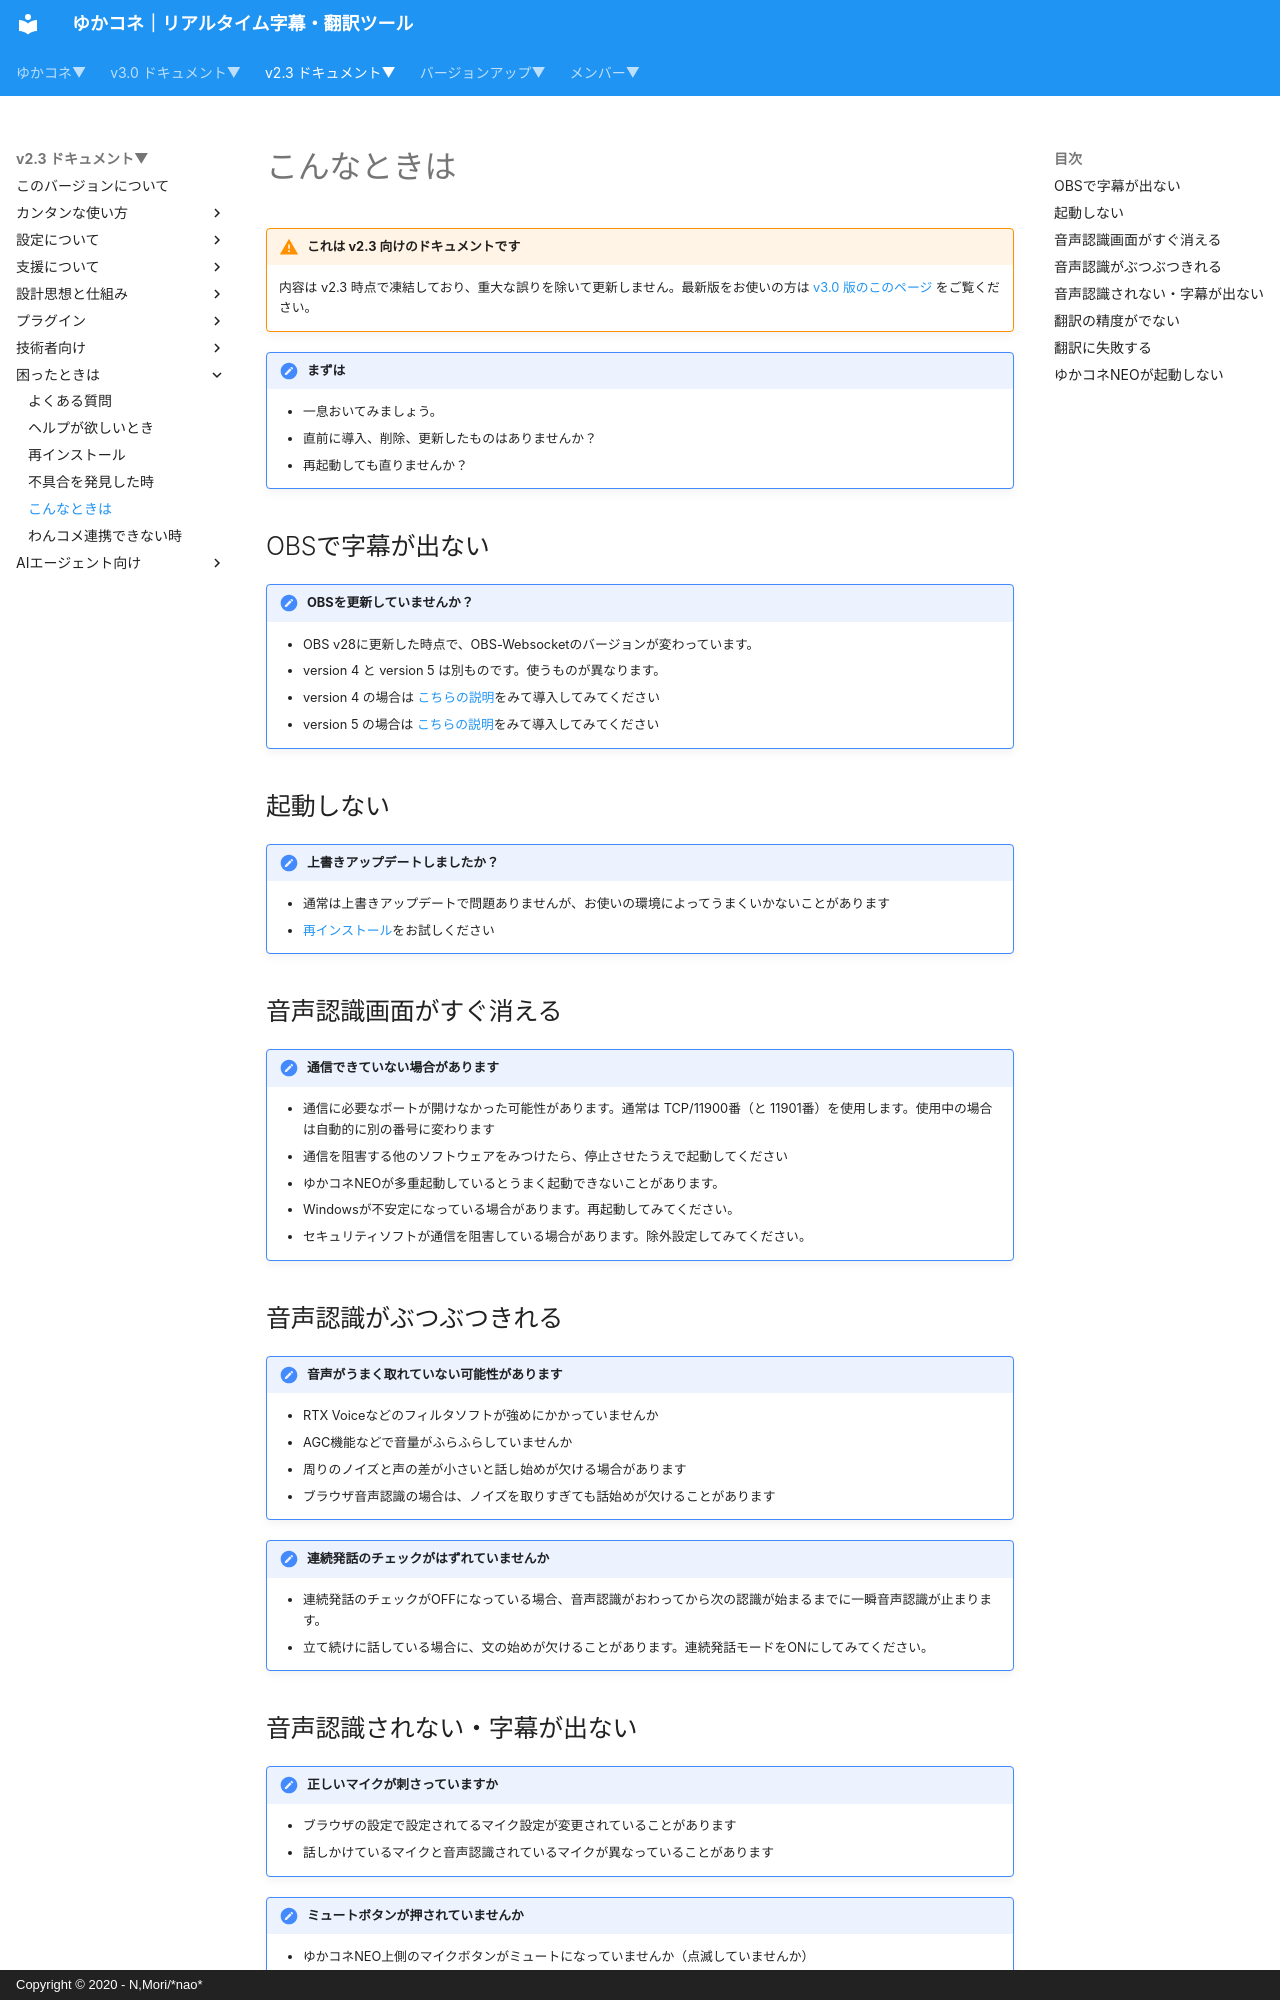

repository: nmori/yncneo-Docs-Src · page: v2.3/qa/troubleshooting/index.html · generator: mkdocs · copyright: Copyright © 2020 - N,Mori/*nao*

# こんなときは

<!-- version-banner -->
!!! warning "これは v2.3 向けのドキュメントです"
    内容は v2.3 時点で凍結しており、重大な誤りを除いて更新しません。最新版をお使いの方は [v3.0 版のこのページ](../../v3.0/qa/troubleshooting.md) をご覧ください。


!!! Notice "まずは"

    * 一息おいてみましょう。
    * 直前に導入、削除、更新したものはありませんか？
    * 再起動しても直りませんか？

## OBSで字幕が出ない

!!! Note "OBSを更新していませんか？ "

    * OBS v28に更新した時点で、OBS-Websocketのバージョンが変わっています。
    * version 4 と version 5 は別ものです。使うものが異なります。
    * version 4 の場合は [こちらの説明](../plugin//plugin_OBS.md)をみて導入してみてください
    * version 5 の場合は [こちらの説明](../plugin//plugin_OBS5.md)をみて導入してみてください

## 起動しない

!!! Note "上書きアップデートしましたか？ "

    * 通常は上書きアップデートで問題ありませんが、お使いの環境によってうまくいかないことがあります
    * [再インストール](reinstall.md)をお試しください

## 音声認識画面がすぐ消える

!!! Note "通信できていない場合があります "

    * 通信に必要なポートが開けなかった可能性があります。通常は TCP/11900番（と 11901番）を使用します。使用中の場合は自動的に別の番号に変わります
    * 通信を阻害する他のソフトウェアをみつけたら、停止させたうえで起動してください
    * ゆかコネNEOが多重起動しているとうまく起動できないことがあります。
    * Windowsが不安定になっている場合があります。再起動してみてください。
    * セキュリティソフトが通信を阻害している場合があります。除外設定してみてください。

## 音声認識がぶつぶつきれる

!!! Note "音声がうまく取れていない可能性があります "

    * RTX Voiceなどのフィルタソフトが強めにかかっていませんか
    * AGC機能などで音量がふらふらしていませんか
    * 周りのノイズと声の差が小さいと話し始めが欠ける場合があります
    * ブラウザ音声認識の場合は、ノイズを取りすぎても話始めが欠けることがあります

!!! Note "連続発話のチェックがはずれていませんか"

    * 連続発話のチェックがOFFになっている場合、音声認識がおわってから次の認識が始まるまでに一瞬音声認識が止まります。
    * 立て続けに話している場合に、文の始めが欠けることがあります。連続発話モードをONにしてみてください。
